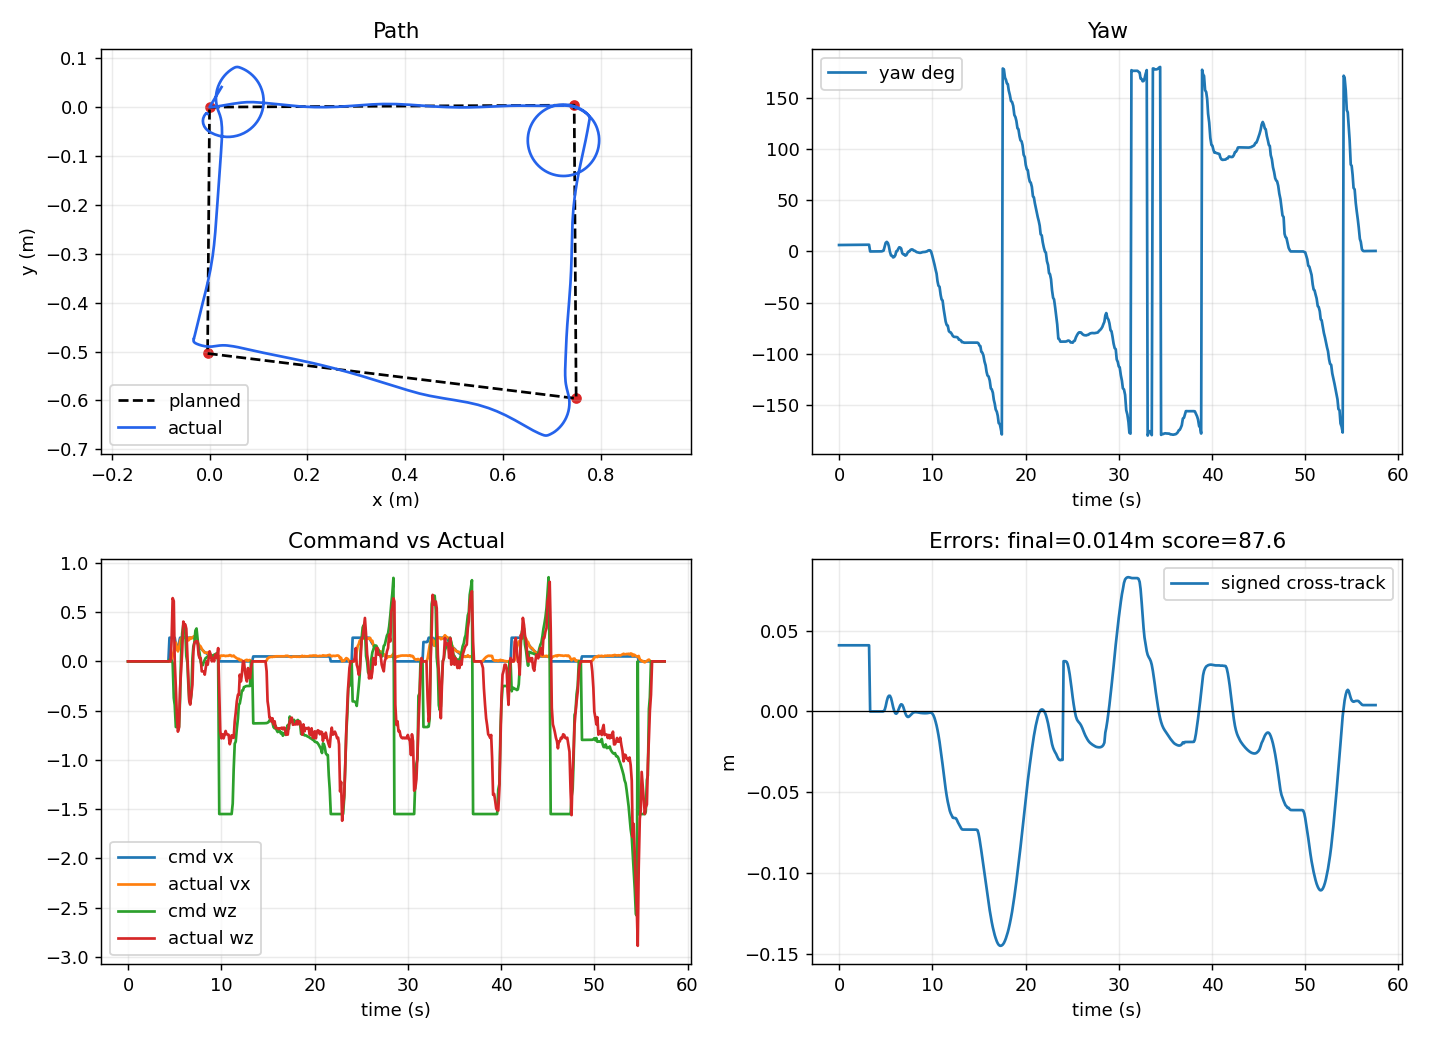

The table this chart was drawn from, first rows:
local_t, bridge_t, event_type, mission_state, mission_index, mission_total, event_message, x_m, y_m, yaw_rad, raw_x_m, raw_y_m, raw_yaw_rad, encoder_yaw_rad, pixhawk_yaw_rad, pixhawk_yaw_ros_rad, pixhawk_gyro_yaw_rad, pixhawk_age_s, yaw_source, use_pixhawk_yaw, pixhawk_weight, encoder_weight, pixhawk_yaw_mode, pixhawk_yaw_sign
1.066, 4204, odom, idle, , 4, , 0.02464, 0.04103, 0.1098, -7.025, -5.86, 0.648, 0.1518, -2.316, 1.842, -1.842, 0.002789, pixhawk_fused, True, 0.8, 0.2, gyro, -1.0
1.067, 4204, odom, idle, , 4, , 0.02464, 0.04103, 0.1101, -7.025, -5.86, 0.6484, 0.1518, -2.316, 1.843, -1.843, 0.01231, pixhawk_fused, True, 0.8, 0.2, gyro, -1.0
1.067, 4204, odom, idle, , 4, , 0.02464, 0.04103, 0.1101, -7.025, -5.86, 0.6484, 0.1518, -2.316, 1.843, -1.843, 0.1141, pixhawk_fused, True, 0.8, 0.2, gyro, -1.0
1.067, 4204, odom, idle, , 4, , 0.02464, 0.04103, 0.1104, -7.025, -5.86, 0.6486, 0.1518, -2.316, 1.843, -1.843, 0.01131, pixhawk_fused, True, 0.8, 0.2, gyro, -1.0
1.067, 4204, odom, idle, , 4, , 0.02464, 0.04103, 0.1107, -7.025, -5.86, 0.6489, 0.1518, -2.317, 1.843, -1.843, 0.006796, pixhawk_fused, True, 0.8, 0.2, gyro, -1.0
1.067, 4204, odom, idle, , 4, , 0.02464, 0.04103, 0.1108, -7.025, -5.86, 0.6491, 0.1518, -2.317, 1.844, -1.844, 0.0111, pixhawk_fused, True, 0.8, 0.2, gyro, -1.0
1.067, 4204, odom, idle, , 4, , 0.02464, 0.04103, 0.1108, -7.025, -5.86, 0.6491, 0.1518, -2.317, 1.844, -1.844, 0.1306, pixhawk_fused, True, 0.8, 0.2, gyro, -1.0
1.067, 4205, odom, idle, , 4, , 0.02464, 0.04103, 0.1113, -7.025, -5.86, 0.6495, 0.1518, -2.317, 1.844, -1.844, 0.002582, pixhawk_fused, True, 0.8, 0.2, gyro, -1.0
1.067, 4205, odom, idle, , 4, , 0.02464, 0.04103, 0.1113, -7.025, -5.86, 0.6496, 0.1518, -2.317, 1.844, -1.844, 0.07132, pixhawk_fused, True, 0.8, 0.2, gyro, -1.0
1.068, 4205, odom, idle, , 4, , 0.02464, 0.04103, 0.1115, -7.025, -5.86, 0.6498, 0.1518, -2.317, 1.844, -1.844, 0.0139, pixhawk_fused, True, 0.8, 0.2, gyro, -1.0
2.372, 4205, odom, idle, , 4, , 0.02464, 0.04103, 0.1115, -7.025, -5.86, 0.6498, 0.1518, -2.317, 1.844, -1.844, 0.1073, pixhawk_fused, True, 0.8, 0.2, gyro, -1.0
2.372, 4205, odom, idle, , 4, , 0.02464, 0.04103, 0.1118, -7.025, -5.86, 0.6501, 0.1518, -2.317, 1.845, -1.845, 0.1256, pixhawk_fused, True, 0.8, 0.2, gyro, -1.0
2.372, 4205, odom, idle, , 4, , 0.02464, 0.04103, 0.1121, -7.025, -5.86, 0.6504, 0.1518, -2.317, 1.845, -1.845, 0.03948, pixhawk_fused, True, 0.8, 0.2, gyro, -1.0
2.372, 4205, odom, idle, , 4, , 0.02464, 0.04103, 0.1123, -7.025, -5.86, 0.6506, 0.1518, -2.317, 1.845, -1.845, 0.04265, pixhawk_fused, True, 0.8, 0.2, gyro, -1.0
2.372, 4205, odom, idle, , 4, , 0.02464, 0.04103, 0.1123, -7.025, -5.86, 0.6506, 0.1518, -2.317, 1.845, -1.845, 0.1497, pixhawk_fused, True, 0.8, 0.2, gyro, -1.0
2.372, 4206, odom, idle, , 4, , 0.02464, 0.04103, 0.1126, -7.025, -5.86, 0.6509, 0.1518, -2.317, 1.846, -1.846, 0.005825, pixhawk_fused, True, 0.8, 0.2, gyro, -1.0
2.372, 4206, odom, idle, , 4, , 0.02464, 0.04103, 0.1128, -7.025, -5.86, 0.6511, 0.1518, -2.318, 1.846, -1.846, 0.0613, pixhawk_fused, True, 0.8, 0.2, gyro, -1.0
2.372, 4206, odom, idle, , 4, , 0.02464, 0.04103, 0.1129, -7.025, -5.86, 0.6512, 0.1518, -2.318, 1.846, -1.846, 0.04558, pixhawk_fused, True, 0.8, 0.2, gyro, -1.0
2.372, 4206, odom, idle, , 4, , 0.02464, 0.04103, 0.1132, -7.025, -5.86, 0.6515, 0.1518, -2.318, 1.847, -1.847, 0.06828, pixhawk_fused, True, 0.8, 0.2, gyro, -1.0
2.372, 4206, odom, idle, , 4, , 0.02464, 0.04103, 0.1134, -7.025, -5.86, 0.6516, 0.1518, -2.318, 1.847, -1.847, 0.07269, pixhawk_fused, True, 0.8, 0.2, gyro, -1.0
2.372, 4206, odom, idle, , 4, , 0.02464, 0.04103, 0.1137, -7.025, -5.86, 0.652, 0.1518, -2.318, 1.847, -1.847, 0.00495, pixhawk_fused, True, 0.8, 0.2, gyro, -1.0
3.27, 4206, odom, idle, , 4, , 0.02464, 0.04103, 0.1137, -7.025, -5.86, 0.652, 0.1518, -2.318, 1.847, -1.847, 0.106, pixhawk_fused, True, 0.8, 0.2, gyro, -1.0
3.271, 4206, odom, idle, , 4, , 0.02464, 0.04103, 0.1139, -7.025, -5.86, 0.6521, 0.1518, -2.318, 1.847, -1.847, 0.04522, pixhawk_fused, True, 0.8, 0.2, gyro, -1.0
3.271, 4206, odom, idle, , 4, , 0.02464, 0.04103, 0.114, -7.025, -5.86, 0.6523, 0.1518, -2.318, 1.848, -1.848, 0.03495, pixhawk_fused, True, 0.8, 0.2, gyro, -1.0
3.271, 4207, odom, idle, , 4, , 0.02464, 0.04103, 0.1142, -7.025, -5.86, 0.6524, 0.1518, -2.318, 1.848, -1.848, 0.004767, pixhawk_fused, True, 0.8, 0.2, gyro, -1.0
3.271, 4207, odom, idle, , 4, , 0.02464, 0.04103, 0.1144, -7.025, -5.86, 0.6527, 0.1518, -2.318, 1.848, -1.848, 0.07194, pixhawk_fused, True, 0.8, 0.2, gyro, -1.0
3.271, 4207, odom, idle, , 4, , 0.02464, 0.04103, 0.1146, -7.025, -5.86, 0.6529, 0.1518, -2.318, 1.848, -1.848, 0.09367, pixhawk_fused, True, 0.8, 0.2, gyro, -1.0
3.271, 4207, odom, idle, , 4, , 0.02464, 0.04103, 0.1148, -7.025, -5.86, 0.653, 0.1518, -2.318, 1.848, -1.848, 0.07238, pixhawk_fused, True, 0.8, 0.2, gyro, -1.0
3.271, 4207, odom, idle, , 4, , 0.02464, 0.04103, 0.1149, -7.025, -5.86, 0.6532, 0.1518, -2.318, 1.849, -1.849, 0.01286, pixhawk_fused, True, 0.8, 0.2, gyro, -1.0
4.369, 4207, odom, idle, , 4, , 0.0, 0.0, 0.0001781, -7.025, -5.86, 0.152, 0.1518, -2.318, 1.849, -1.849, 0.08758, pixhawk_fused, True, 0.8, 0.2, gyro, -1.0
4.369, 4207, odom, idle, , 4, , 0.0, 0.0, 0.0002802, -7.025, -5.86, 0.1521, 0.1518, -2.318, 1.849, -1.849, 0.04464, pixhawk_fused, True, 0.8, 0.2, gyro, -1.0
4.37, 4207, odom, idle, , 4, , 0.0, 0.0, 0.0005882, -7.025, -5.86, 0.1524, 0.1518, -2.319, 1.849, -1.849, 0.03419, pixhawk_fused, True, 0.8, 0.2, gyro, -1.0
4.37, 4207, odom, idle, , 4, , 0.0, 0.0, 0.0007171, -7.025, -5.86, 0.1526, 0.1518, -2.319, 1.85, -1.85, 0.04353, pixhawk_fused, True, 0.8, 0.2, gyro, -1.0
4.37, 4208, odom, idle, , 4, , 0.0, 0.0, 0.0007171, -7.025, -5.86, 0.1526, 0.1518, -2.319, 1.85, -1.85, 0.1619, pixhawk_fused, True, 0.8, 0.2, gyro, -1.0
4.37, 4208, odom, idle, , 4, , 0.0, 0.0, 0.0009638, -7.025, -5.86, 0.1528, 0.1518, -2.319, 1.85, -1.85, 0.09121, pixhawk_fused, True, 0.8, 0.2, gyro, -1.0
4.37, 4208, odom, idle, , 4, , 0.0, 0.0, 0.001187, -7.025, -5.86, 0.153, 0.1518, -2.319, 1.85, -1.85, 0.08336, pixhawk_fused, True, 0.8, 0.2, gyro, -1.0
4.37, 4208, odom, idle, , 4, , 0.0, 0.0, 0.001342, -7.025, -5.86, 0.1532, 0.1518, -2.319, 1.85, -1.85, 0.006176, pixhawk_fused, True, 0.8, 0.2, gyro, -1.0
4.37, 4208, odom, idle, , 4, , 0.0, 0.0, 0.001342, -7.025, -5.86, 0.1532, 0.1518, -2.319, 1.85, -1.85, 0.107, pixhawk_fused, True, 0.8, 0.2, gyro, -1.0
4.37, 4208, odom, idle, , 4, , 0.0, 0.0, 0.001711, -7.025, -5.86, 0.1536, 0.1518, -2.319, 1.851, -1.851, 0.06918, pixhawk_fused, True, 0.8, 0.2, gyro, -1.0
4.708, , mission_status, navigating, 1, 4, going to waypoint 1/4, 0.0, 0.0, 0.001711, , , , , , , , , , , , , , 
4.708, 4208, odom, navigating, 1, 4, , 4.904397172326543e-05, -9.942585261499719e-08, 0.001706, -7.025, -5.86, 0.1535, 0.1512, -2.319, 1.851, -1.851, 0.03348, pixhawk_fused, True, 0.8, 0.2, gyro, -1.0
4.708, 4208, odom, navigating, 1, 4, , 4.904397172326543e-05, -9.942585261499719e-08, 0.001919, -7.025, -5.86, 0.1538, 0.1512, -2.319, 1.851, -1.851, 0.02978, pixhawk_fused, True, 0.8, 0.2, gyro, -1.0
4.708, 4208, odom, navigating, 1, 4, , 0.001437, 9.26750504707212e-06, 0.005946, -7.024, -5.859, 0.1578, 0.1702, -2.32, 1.851, -1.851, 0.03011, pixhawk_fused, True, 0.8, 0.2, gyro, -1.0
5.05, 4209, odom, navigating, 1, 4, , 0.005135, 0.0001459, 0.01527, -7.02, -5.859, 0.1671, 0.2168, -2.32, 1.851, -1.851, 0.1502, pixhawk_fused, True, 0.8, 0.2, gyro, -1.0
5.05, 4209, odom, navigating, 1, 4, , 0.01486, 0.001188, 0.08663, -7.011, -5.856, 0.2385, 0.3035, -2.391, 1.919, -1.919, 0.08418, pixhawk_fused, True, 0.8, 0.2, gyro, -1.0
5.05, 4209, odom, navigating, 1, 4, , 0.02754, 0.003311, 0.1469, -6.999, -5.852, 0.2987, 0.3264, -2.459, 1.989, -1.989, 0.007193, pixhawk_fused, True, 0.8, 0.2, gyro, -1.0
5.391, 4209, odom, navigating, 1, 4, , 0.04726, 0.006714, 0.1637, -6.98, -5.846, 0.3155, 0.3101, -2.478, 2.014, -2.014, 0.01477, pixhawk_fused, True, 0.8, 0.2, gyro, -1.0
5.391, 4209, odom, navigating, 1, 4, , 0.06458, 0.009129, 0.1431, -6.963, -5.841, 0.295, 0.2546, -2.466, 2.002, -2.002, 0.0117, pixhawk_fused, True, 0.8, 0.2, gyro, -1.0
5.391, 4209, odom, navigating, 1, 4, , 0.07624, 0.01008, 0.09134, -6.952, -5.838, 0.2432, 0.1944, -2.419, 1.952, -1.952, 0.04563, pixhawk_fused, True, 0.8, 0.2, gyro, -1.0
5.731, 4209, odom, navigating, 1, 4, , 0.08951, 0.01019, -0.007316, -6.938, -5.836, 0.1445, 0.1155, -2.315, 1.849, -1.849, 0.04868, pixhawk_fused, True, 0.8, 0.2, gyro, -1.0
5.731, 4209, odom, navigating, 1, 4, , 0.1098, 0.00886, -0.06837, -6.918, -5.834, 0.08347, 0.06134, -2.253, 1.786, -1.786, 0.05397, pixhawk_fused, True, 0.8, 0.2, gyro, -1.0
5.731, 4209, odom, navigating, 1, 4, , 0.132, 0.006621, -0.07243, -6.896, -5.833, 0.07941, 0.04103, -2.253, 1.786, -1.786, 0.1564, pixhawk_fused, True, 0.8, 0.2, gyro, -1.0
6.087, 4210, odom, navigating, 1, 4, , 0.1596, 0.003611, -0.1016, -6.868, -5.832, 0.0502, 0.05049, -2.207, 1.747, -1.747, 0.02329, pixhawk_fused, True, 0.8, 0.2, gyro, -1.0
6.087, 4210, odom, navigating, 1, 4, , 0.1865, 0.001251, -0.09185, -6.841, -5.83, 0.05999, 0.08763, -2.213, 1.75, -1.75, 0.0903, pixhawk_fused, True, 0.8, 0.2, gyro, -1.0
6.087, 4210, odom, navigating, 1, 4, , 0.2148, -1.770701036579725e-05, -0.06289, -6.813, -5.827, 0.08895, 0.1337, -2.238, 1.775, -1.775, 0.04199, pixhawk_fused, True, 0.8, 0.2, gyro, -1.0
6.409, 4210, odom, navigating, 1, 4, , 0.2382, -9.535386020825126e-05, 0.002085, -6.79, -5.824, 0.1539, 0.1702, -2.309, 1.847, -1.847, 0.03318, pixhawk_fused, True, 0.8, 0.2, gyro, -1.0
6.409, 4210, odom, navigating, 1, 4, , 0.2621, 0.0006465, 0.008805, -6.766, -5.819, 0.1606, 0.2038, -2.309, 1.847, -1.847, 0.1382, pixhawk_fused, True, 0.8, 0.2, gyro, -1.0
6.41, 4210, odom, navigating, 1, 4, , 0.2899, 0.002428, 0.04632, -6.739, -5.813, 0.1982, 0.2256, -2.349, 1.888, -1.888, 0.05145, pixhawk_fused, True, 0.8, 0.2, gyro, -1.0
6.71, 4210, odom, navigating, 1, 4, , 0.3116, 0.004092, 0.0712, -6.718, -5.808, 0.223, 0.2257, -2.377, 1.919, -1.919, 0.0314, pixhawk_fused, True, 0.8, 0.2, gyro, -1.0
6.71, 4210, odom, navigating, 1, 4, , 0.3329, 0.005512, 0.0666, -6.697, -5.804, 0.2184, 0.2027, -2.377, 1.919, -1.919, 0.1313, pixhawk_fused, True, 0.8, 0.2, gyro, -1.0
... 475 more rows
